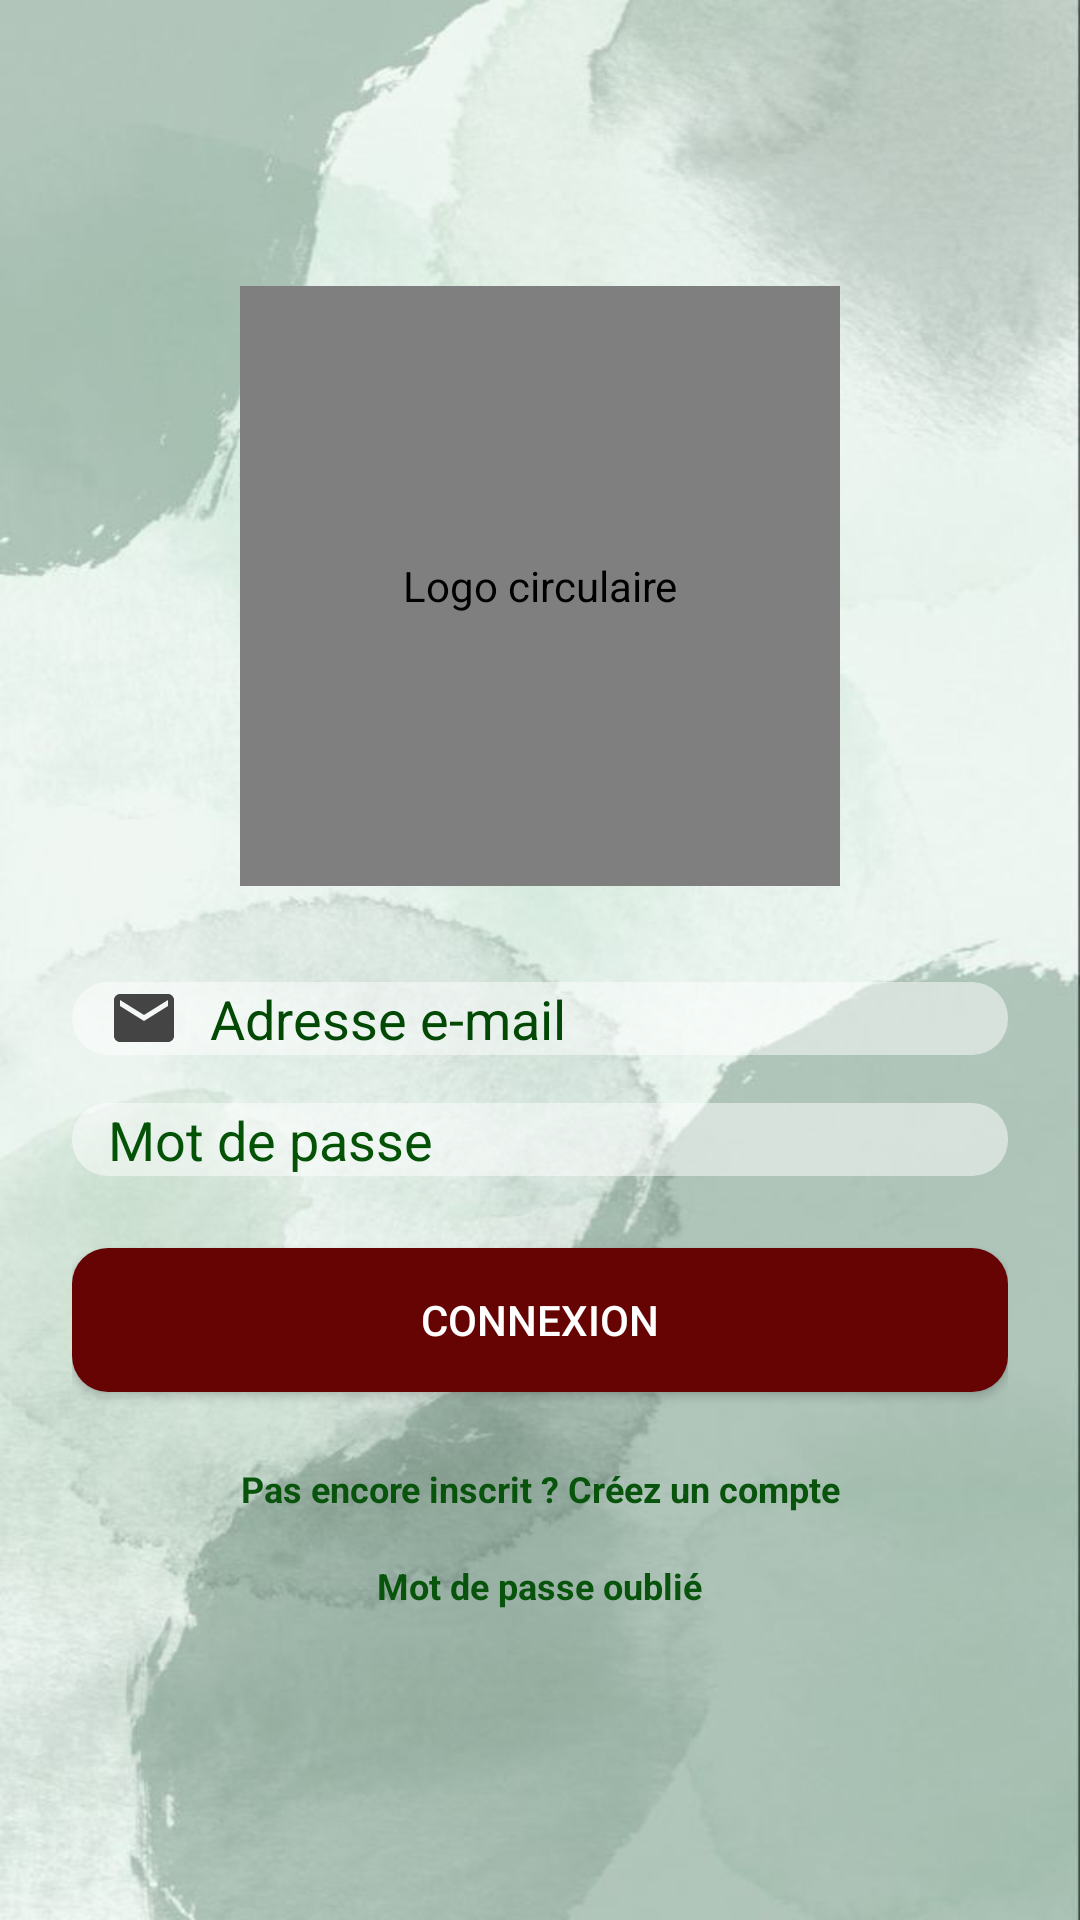

Layout XML and referenced resources for this Android screen:
<!-- AndroidManifest.xml: application theme MyStyle -->
<!-- res/layout/activity_main.xml -->
<?xml version="1.0" encoding="utf-8"?>
<LinearLayout xmlns:android="http://schemas.android.com/apk/res/android"
    xmlns:app="http://schemas.android.com/apk/res-auto"
    android:layout_width="match_parent"
    android:layout_height="match_parent"
    android:orientation="vertical"
    android:padding="24dp"
    android:background="@drawable/font1"
    android:gravity="center">

    
    <de.hdodenhof.circleimageview.CircleImageView
        android:id="@+id/logoImageView"
        android:layout_width="200dp"
        android:layout_height="200dp"
        android:layout_marginBottom="32dp"
        android:src="@drawable/logo"
        android:contentDescription="Logo circulaire"
        app:civ_border_width="2dp"
        app:civ_border_color="#FFFFFF" />

    
    <EditText
        android:id="@+id/emailEditText"
        android:layout_width="match_parent"
        android:layout_height="wrap_content"
        android:hint="Adresse e-mail"
        android:inputType="textEmailAddress"
        android:drawableStart="@drawable/ic_email"
        android:drawablePadding="10dp"
        android:background="@drawable/edit_text_background"
        android:textColor="#035206"
        android:textColorHint="#014904"
        android:layout_marginBottom="16dp" />

    
    <EditText
        android:id="@+id/passwordEditText"
        android:layout_width="match_parent"
        android:layout_height="wrap_content"
        android:hint="Mot de passe"
        android:inputType="textPassword"
        android:drawableStart="@drawable/ic_password"
        android:drawablePadding="10dp"
        android:background="@drawable/edit_text_background"
        android:textColor="#035206"
        android:textColorHint="#035206"
        android:layout_marginBottom="24dp" />

    
    <Button
        android:id="@+id/loginButton"
        android:layout_width="match_parent"
        android:layout_height="wrap_content"
        android:text="Connexion"
        android:textColor="#FFFFFF"
        android:background="@drawable/boutton_background"
        android:layout_marginBottom="16dp" />

    <TextView
        android:id="@+id/signupText"
        android:layout_width="wrap_content"
        android:layout_height="wrap_content"
        android:text="Pas encore inscrit ? Créez un compte"
        android:textColor="#08540C"
        android:textSize="12sp"
        android:textStyle="bold"
        android:textAlignment="center"
        android:layout_gravity="center"
        android:clickable="true"
        android:focusable="true"
        android:padding="8dp" />

    <TextView
        android:id="@+id/reseText"
        android:layout_width="wrap_content"
        android:layout_height="wrap_content"
        android:layout_gravity="center"
        android:clickable="true"
        android:focusable="true"
        android:padding="8dp"
        android:text="Mot de passe oublié"
        android:textAlignment="center"
        android:textColor="#08540C"
        android:textSize="12sp"
        android:textStyle="bold" />
</LinearLayout>
<!-- resources referenced by this layout -->
<resources>
  <!-- drawable boutton_background (drawable) -->
  <selector xmlns:android="http://schemas.android.com/apk/res/android">
      <item android:state_pressed="true">
          <shape android:shape="rectangle">
              <solid android:color="#660404"/> 
              <corners android:radius="12dp"/>
          </shape>
      </item>
      <item>
          <shape android:shape="rectangle">
              <solid android:color="#660404"/> 
              <corners android:radius="12dp"/>
          </shape>
      </item>
  </selector>
  <!-- drawable edit_text_background (drawable) -->
  <shape xmlns:android="http://schemas.android.com/apk/res/android" android:shape="rectangle">
      <solid android:color="#80FFFFFF"/> 
      <corners android:radius="12dp"/>
      <padding android:left="12dp" android:right="12dp"/>
  </shape>
  <!-- drawable font1: jpg bitmap (drawable, 39512 bytes) -->
  <!-- drawable ic_email (drawable) -->
  <vector xmlns:android="http://schemas.android.com/apk/res/android"
      android:width="24dp" android:height="24dp"
      android:viewportWidth="24" android:viewportHeight="24">
      <path android:fillColor="#FF444444"
          android:pathData="M20,4H4c-1.1,0 -2,0.9 -2,2v12c0,1.1 0.9,2 2,2h16c1.1,0 2,-0.9 2,-2V6c0,-1.1 -0.9,-2 -2,-2zM20,8l-8,5 -8,-5V6l8,5 8,-5v2z" />
  </vector>
  <!-- drawable logo: png bitmap (drawable, 188422 bytes) -->
  <style name="MyStyle" parent="Theme.MaterialComponents.DayNight.NoActionBar">
          
          <item name="colorPrimary">@color/primary_color</item>
          <item name="colorPrimaryDark">@color/primary_dark</item>
          <item name="colorAccent">@color/accent_color</item>
          <item name="android:windowBackground">@color/backgroundColor</item>
          <item name="android:textColor">@color/textColorPrimary</item>
      </style>
  <color name="primary_color">#3F51B5</color>
  <color name="primary_dark">#303F9F</color>
  <color name="accent_color">#F4B0CD</color>
  <color name="backgroundColor">#FFFFFF</color>
  <color name="textColorPrimary">#1C2526</color>
</resources>
